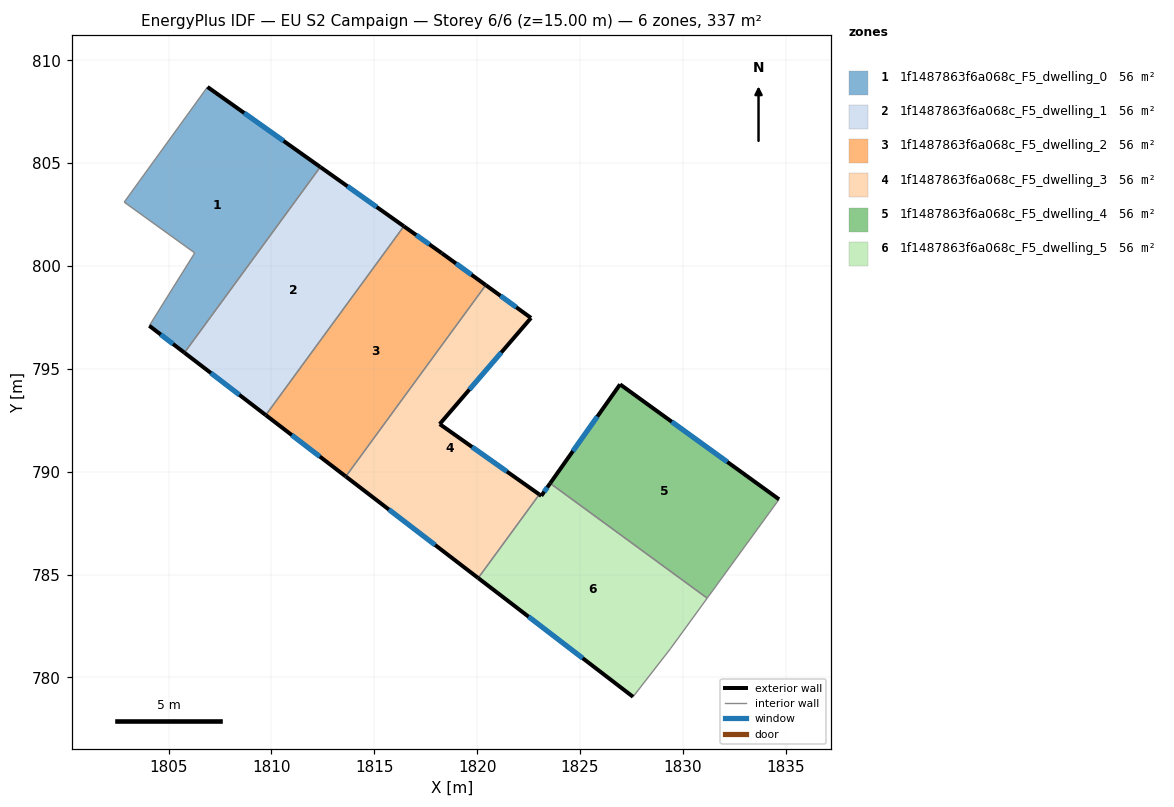
=== STOREY PLAN SPEC (per zone: floor XY polygon, exterior-wall plan segments, windows/doors) ===
zone 1: 1f1487863f6a068c_F5_dwelling_0  (56.2 m²)
  floor: (1812.37, 804.82) (1805.77, 795.79) (1804.06, 797.10) (1806.27, 800.64) (1802.84, 803.11) (1806.89, 808.71)
  exterior wall: (1804.06, 797.10) – (1805.77, 795.79)  [2.2 m]
    window: (1804.62, 796.67) – (1805.21, 796.21)  [0.8 m²]
  exterior wall: (1812.37, 804.82) – (1806.89, 808.71)  [6.7 m]
    window: (1810.59, 806.08) – (1808.67, 807.44)  [2.5 m²]
  interior walls: 4
zone 2: 1f1487863f6a068c_F5_dwelling_1  (56.2 m²)
  floor: (1816.44, 801.93) (1809.72, 792.75) (1805.77, 795.79) (1812.37, 804.82)
  exterior wall: (1816.44, 801.93) – (1812.37, 804.82)  [5.0 m]
    window: (1815.12, 802.87) – (1813.70, 803.88)  [1.8 m²]
  exterior wall: (1805.77, 795.79) – (1809.72, 792.75)  [5.0 m]
    window: (1807.06, 794.80) – (1808.44, 793.74)  [1.8 m²]
  interior walls: 2
zone 3: 1f1487863f6a068c_F5_dwelling_2  (56.2 m²)
  floor: (1818.28, 800.63) (1820.42, 799.07) (1813.61, 789.77) (1809.72, 792.75) (1816.44, 801.93)
  exterior wall: (1809.72, 792.75) – (1813.61, 789.77)  [4.9 m]
    window: (1810.99, 791.78) – (1812.35, 790.74)  [1.8 m²]
  exterior wall: (1818.28, 800.63) – (1816.44, 801.93)  [2.3 m]
    window: (1817.68, 801.05) – (1817.04, 801.51)  [0.8 m²]
  exterior wall: (1820.42, 799.07) – (1818.28, 800.63)  [2.6 m]
    window: (1819.72, 799.58) – (1818.98, 800.12)  [1.0 m²]
  interior walls: 2
zone 4: 1f1487863f6a068c_F5_dwelling_3  (56.2 m²)
  floor: (1822.62, 797.48) (1818.18, 792.32) (1823.02, 788.90) (1820.05, 784.83) (1813.61, 789.77) (1820.42, 799.07)
  exterior wall: (1813.61, 789.77) – (1820.05, 784.83)  [8.1 m]
    window: (1815.71, 788.16) – (1817.96, 786.44)  [3.0 m²]
  exterior wall: (1822.62, 797.48) – (1820.42, 799.07)  [2.7 m]
    window: (1821.90, 798.00) – (1821.14, 798.55)  [1.0 m²]
  exterior wall: (1818.18, 792.32) – (1822.62, 797.48)  [6.8 m]
    window: (1819.62, 794.00) – (1821.18, 795.80)  [2.5 m²]
  exterior wall: (1823.02, 788.90) – (1818.18, 792.32)  [5.9 m]
    window: (1821.45, 790.01) – (1819.75, 791.21)  [2.2 m²]
  interior walls: 2
zone 5: 1f1487863f6a068c_F5_dwelling_4  (56.2 m²)
  floor: (1834.68, 788.66) (1831.19, 783.85) (1823.55, 789.44) (1826.95, 794.25)
  exterior wall: (1826.95, 794.25) – (1823.55, 789.44)  [5.9 m]
    window: (1825.84, 792.68) – (1824.66, 791.00)  [2.2 m²]
  exterior wall: (1834.68, 788.66) – (1826.95, 794.25)  [9.5 m]
    window: (1832.17, 790.48) – (1829.46, 792.43)  [3.5 m²]
  interior walls: 2
zone 6: 1f1487863f6a068c_F5_dwelling_5  (56.2 m²)
  floor: (1831.19, 783.85) (1829.40, 781.40) (1827.58, 779.06) (1820.05, 784.83) (1823.02, 788.90) (1823.12, 788.83) (1823.55, 789.44)
  exterior wall: (1823.12, 788.83) – (1823.02, 788.90)  [0.1 m]
  exterior wall: (1823.55, 789.44) – (1823.12, 788.83)  [0.7 m]
    window: (1823.41, 789.24) – (1823.26, 789.03)  [0.3 m²]
  exterior wall: (1820.05, 784.83) – (1827.58, 779.06)  [9.5 m]
    window: (1822.50, 782.95) – (1825.13, 780.94)  [3.5 m²]
  interior walls: 4

=== DERIVED (storey summary) ===
Building: EU S2 Campaign
Storey: 6 of 6  (floor level z = 15.00 m)
Storey gross floor area: 337.1 m²
Zones on this storey: 6
  - 1f1487863f6a068c_F5_dwelling_0: floor 56.2 m²; exterior wall 8.9 m (26.6 m²); 2 window(s) 3.3 m²; WWR 12.2%
  - 1f1487863f6a068c_F5_dwelling_1: floor 56.2 m²; exterior wall 10.0 m (29.9 m²); 2 window(s) 3.7 m²; WWR 12.2%
  - 1f1487863f6a068c_F5_dwelling_2: floor 56.2 m²; exterior wall 9.8 m (29.4 m²); 3 window(s) 3.6 m²; WWR 12.2%
  - 1f1487863f6a068c_F5_dwelling_3: floor 56.2 m²; exterior wall 23.6 m (70.7 m²); 4 window(s) 8.6 m²; WWR 12.2%
  - 1f1487863f6a068c_F5_dwelling_4: floor 56.2 m²; exterior wall 15.4 m (46.3 m²); 2 window(s) 5.7 m²; WWR 12.2%
  - 1f1487863f6a068c_F5_dwelling_5: floor 56.2 m²; exterior wall 10.4 m (31.1 m²); 2 window(s) 3.8 m²; WWR 12.1%
Zone adjacency (shared interzone walls):
  - 1f1487863f6a068c_F5_dwelling_0 ↔ 1f1487863f6a068c_F5_dwelling_1
  - 1f1487863f6a068c_F5_dwelling_1 ↔ 1f1487863f6a068c_F5_dwelling_2
  - 1f1487863f6a068c_F5_dwelling_2 ↔ 1f1487863f6a068c_F5_dwelling_3
  - 1f1487863f6a068c_F5_dwelling_3 ↔ 1f1487863f6a068c_F5_dwelling_5
  - 1f1487863f6a068c_F5_dwelling_4 ↔ 1f1487863f6a068c_F5_dwelling_5